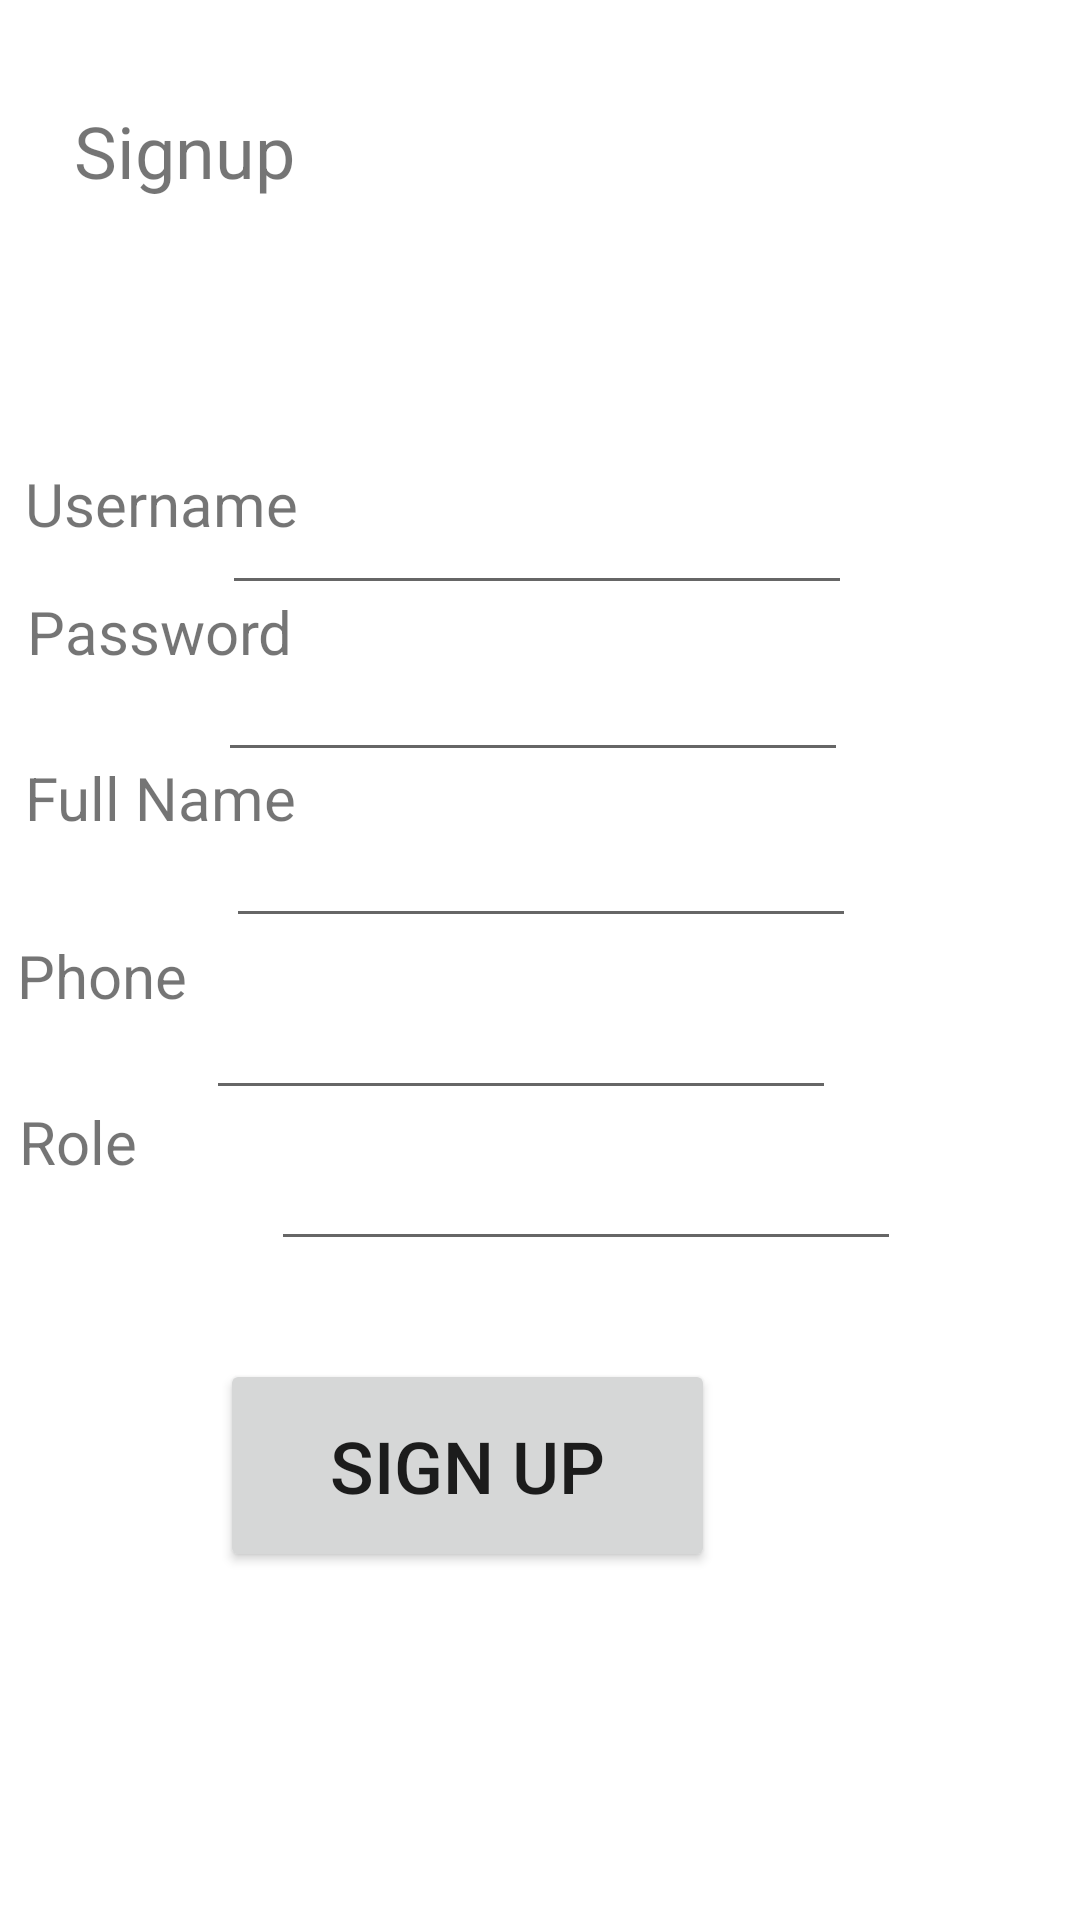

Android layout source for this screen:
<!-- AndroidManifest.xml: application theme Theme.HeServices -->
<!-- res/layout/fragment_signup.xml -->
<?xml version="1.0" encoding="utf-8"?>
<androidx.constraintlayout.widget.ConstraintLayout xmlns:android="http://schemas.android.com/apk/res/android"
    xmlns:app="http://schemas.android.com/apk/res-auto"
    xmlns:tools="http://schemas.android.com/tools"
    android:layout_width="match_parent"
    android:layout_height="match_parent">

    <LinearLayout
        android:id="@+id/linearLayout12"
        android:layout_width="305dp"
        android:layout_height="107dp"
        android:orientation="horizontal"
        app:layout_constraintBottom_toBottomOf="parent"
        app:layout_constraintEnd_toEndOf="parent"
        app:layout_constraintHorizontal_bias="0.448"
        app:layout_constraintStart_toStartOf="parent"
        app:layout_constraintTop_toTopOf="parent"
        app:layout_constraintVertical_bias="0.064">

        <TextView
            android:id="@+id/signup"
            android:layout_width="239dp"
            android:layout_height="101dp"
            android:text="Signup"
            android:textSize="24sp" />
    </LinearLayout>

    <LinearLayout
        android:layout_width="266dp"
        android:layout_height="77dp"
        android:orientation="horizontal"
        app:layout_constraintBottom_toBottomOf="parent"
        app:layout_constraintEnd_toEndOf="parent"
        app:layout_constraintHorizontal_bias="0.087"
        app:layout_constraintStart_toStartOf="parent"
        app:layout_constraintTop_toTopOf="parent"
        app:layout_constraintVertical_bias="0.274">

        <TextView
            android:id="@+id/textView12"
            android:layout_width="228dp"
            android:layout_height="60dp"
            android:text="Username"
            android:textSize="20sp" />
    </LinearLayout>

    <LinearLayout
        android:layout_width="274dp"
        android:layout_height="94dp"
        android:orientation="horizontal"
        app:layout_constraintBottom_toBottomOf="parent"
        app:layout_constraintEnd_toEndOf="parent"
        app:layout_constraintHorizontal_bias="0.862"
        app:layout_constraintStart_toStartOf="parent"
        app:layout_constraintTop_toTopOf="parent"
        app:layout_constraintVertical_bias="0.256">

        <EditText
            android:id="@+id/editTextTextEmailAddress"
            android:layout_width="wrap_content"
            android:layout_height="62dp"
            android:ems="10"
            android:inputType="textEmailAddress"
            tools:ignore="SpeakableTextPresentCheck,SpeakableTextPresentCheck" />
    </LinearLayout>

    <LinearLayout
        android:layout_width="260dp"
        android:layout_height="93dp"
        android:orientation="horizontal"
        app:layout_constraintBottom_toBottomOf="parent"
        app:layout_constraintEnd_toEndOf="parent"
        app:layout_constraintHorizontal_bias="0.091"
        app:layout_constraintStart_toStartOf="parent"
        app:layout_constraintTop_toTopOf="parent"
        app:layout_constraintVertical_bias="0.36">

        <TextView
            android:id="@+id/textView13"
            android:layout_width="197dp"
            android:layout_height="61dp"
            android:text="Password"
            android:textSize="20sp" />
    </LinearLayout>

    <LinearLayout
        android:layout_width="274dp"
        android:layout_height="88dp"
        android:orientation="horizontal"
        app:layout_constraintBottom_toBottomOf="parent"
        app:layout_constraintEnd_toEndOf="parent"
        app:layout_constraintHorizontal_bias="0.846"
        app:layout_constraintStart_toStartOf="parent"
        app:layout_constraintTop_toTopOf="parent"
        app:layout_constraintVertical_bias="0.332">

        <EditText
            android:id="@+id/editTextTextPassword"
            android:layout_width="wrap_content"
            android:layout_height="74dp"
            android:ems="10"
            android:inputType="textPassword"
            tools:ignore="SpeakableTextPresentCheck,SpeakableTextPresentCheck" />
    </LinearLayout>

    <LinearLayout
        android:layout_width="268dp"
        android:layout_height="93dp"
        android:orientation="horizontal"
        app:layout_constraintBottom_toBottomOf="parent"
        app:layout_constraintEnd_toEndOf="parent"
        app:layout_constraintHorizontal_bias="0.09"
        app:layout_constraintStart_toStartOf="parent"
        app:layout_constraintTop_toTopOf="parent"
        app:layout_constraintVertical_bias="0.461">

        <TextView
            android:id="@+id/textView14"
            android:layout_width="205dp"
            android:layout_height="67dp"
            android:text="Full Name"
            android:textSize="20sp" />
    </LinearLayout>

    <LinearLayout
        android:layout_width="268dp"
        android:layout_height="84dp"
        android:orientation="horizontal"
        app:layout_constraintBottom_toBottomOf="parent"
        app:layout_constraintEnd_toEndOf="parent"
        app:layout_constraintHorizontal_bias="0.819"
        app:layout_constraintStart_toStartOf="parent"
        app:layout_constraintTop_toTopOf="parent"
        app:layout_constraintVertical_bias="0.438">

        <EditText
            android:id="@+id/editTextTextPersonName2"
            android:layout_width="wrap_content"
            android:layout_height="69dp"
            android:ems="10"
            android:inputType="textPersonName"
            tools:ignore="SpeakableTextPresentCheck,SpeakableTextPresentCheck" />
    </LinearLayout>

    <LinearLayout
        android:layout_width="299dp"
        android:layout_height="93dp"
        android:orientation="horizontal"
        app:layout_constraintBottom_toBottomOf="parent"
        app:layout_constraintEnd_toEndOf="parent"
        app:layout_constraintHorizontal_bias="0.092"
        app:layout_constraintStart_toStartOf="parent"
        app:layout_constraintTop_toTopOf="parent"
        app:layout_constraintVertical_bias="0.57">

        <TextView
            android:id="@+id/textView15"
            android:layout_width="254dp"
            android:layout_height="66dp"
            android:text="Phone"
            android:textSize="20sp" />
    </LinearLayout>

    <LinearLayout
        android:layout_width="280dp"
        android:layout_height="89dp"
        android:orientation="horizontal"
        app:layout_constraintBottom_toBottomOf="parent"
        app:layout_constraintEnd_toEndOf="parent"
        app:layout_constraintHorizontal_bias="0.86"
        app:layout_constraintStart_toStartOf="parent"
        app:layout_constraintTop_toTopOf="parent"
        app:layout_constraintVertical_bias="0.55">

        <EditText
            android:id="@+id/editTextPhone"
            android:layout_width="wrap_content"
            android:layout_height="67dp"
            android:ems="10"
            android:inputType="phone"
            tools:ignore="SpeakableTextPresentCheck,SpeakableTextPresentCheck" />
    </LinearLayout>

    <LinearLayout
        android:layout_width="294dp"
        android:layout_height="93dp"
        android:orientation="horizontal"
        app:layout_constraintBottom_toBottomOf="parent"
        app:layout_constraintEnd_toEndOf="parent"
        app:layout_constraintHorizontal_bias="0.096"
        app:layout_constraintStart_toStartOf="parent"
        app:layout_constraintTop_toTopOf="parent"
        app:layout_constraintVertical_bias="0.671">

        <TextView
            android:id="@+id/textView16"
            android:layout_width="130dp"
            android:layout_height="53dp"
            android:text="Role"
            android:textSize="20sp" />
    </LinearLayout>

    <LinearLayout
        android:layout_width="254dp"
        android:layout_height="84dp"
        android:orientation="horizontal"
        app:layout_constraintBottom_toBottomOf="parent"
        app:layout_constraintEnd_toEndOf="parent"
        app:layout_constraintHorizontal_bias="0.851"
        app:layout_constraintStart_toStartOf="parent"
        app:layout_constraintTop_toTopOf="parent"
        app:layout_constraintVertical_bias="0.641">

        <EditText
            android:id="@+id/editTextTextPersonName3"
            android:layout_width="wrap_content"
            android:layout_height="64dp"
            android:ems="10"
            android:inputType="textPersonName"
            tools:ignore="SpeakableTextPresentCheck,SpeakableTextPresentCheck" />
    </LinearLayout>

    <LinearLayout
        android:layout_width="196dp"
        android:layout_height="91dp"
        android:orientation="horizontal"
        app:layout_constraintBottom_toBottomOf="parent"
        app:layout_constraintEnd_toEndOf="parent"
        app:layout_constraintHorizontal_bias="0.447"
        app:layout_constraintStart_toStartOf="parent"
        app:layout_constraintTop_toTopOf="parent"
        app:layout_constraintVertical_bias="0.825">

        <Button
            android:id="@+id/button2"
            android:layout_width="165dp"
            android:layout_height="71dp"
            android:text="Sign Up"
            android:textSize="24sp" />
    </LinearLayout>

</androidx.constraintlayout.widget.ConstraintLayout>
<!-- resources referenced by this layout -->
<resources>
  <style name="Theme.HeServices" parent="Theme.MaterialComponents.DayNight.NoActionBar">
          
          <item name="colorPrimary">@color/purple_500</item>
          <item name="colorPrimaryVariant">@color/purple_700</item>
          <item name="colorOnPrimary">@color/white</item>
          
          <item name="colorSecondary">@color/teal_200</item>
          <item name="colorSecondaryVariant">@color/teal_700</item>
          <item name="colorOnSecondary">@color/black</item>
          
          <item name="android:statusBarColor" tools:targetApi="l">?attr/colorPrimaryVariant</item>
          
      </style>
  <!-- not gathered from this repository: default colours our renderer supplied (Android Studio template values) -->
  <color name="purple_500">#FF6200EE</color>
  <color name="purple_700">#FF3700B3</color>
  <color name="teal_200">#FF03DAC5</color>
  <color name="teal_700">#FF018786</color>
  <color name="black">#FF000000</color>
  <color name="white">#FFFFFFFF</color>
</resources>
